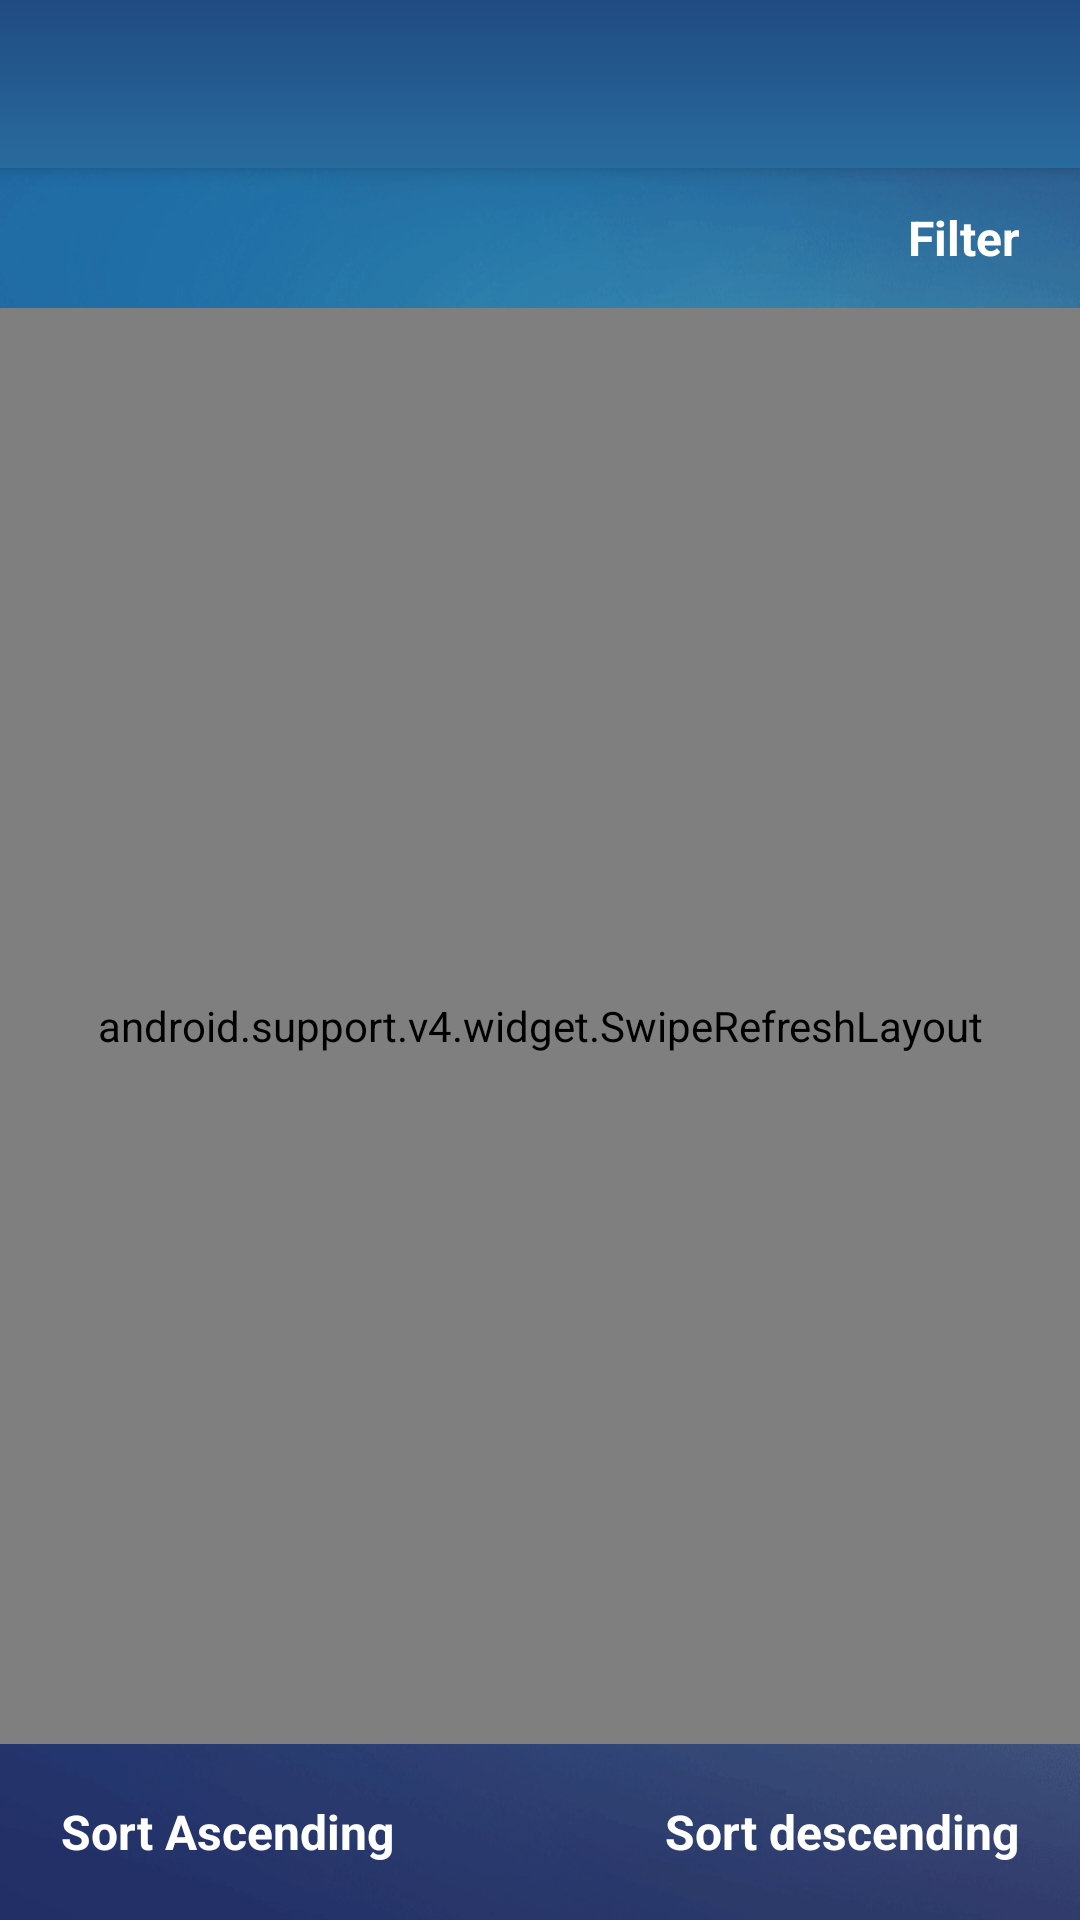

Write the Android layout XML for this screen, with the resource values it uses.
<!-- AndroidManifest.xml: application theme AppTheme -->
<!-- res/layout/activity_news_list.xml -->
<LinearLayout xmlns:android="http://schemas.android.com/apk/res/android"
    xmlns:tools="http://schemas.android.com/tools"
    android:layout_width="match_parent"
    android:layout_height="match_parent"
    android:orientation="vertical"
    android:background="@drawable/xyz"
    tools:context="jeet.com.inshorts.Activities.NewsDisplay">
    <LinearLayout
        android:layout_width="match_parent"
        android:layout_height="match_parent"
        android:orientation="vertical"
        android:weightSum="100">
        <include
            android:id="@+id/toolbar_news"
            layout="@layout/toolbar"/>
        <RelativeLayout
            android:layout_width="match_parent"
            android:layout_weight="8"
            android:padding="5dp"
            android:layout_height="0dp">

            <TextView
                android:layout_width="wrap_content"
                android:layout_height="match_parent"
                android:textSize="@dimen/text_size"
                android:id="@+id/reset_button"
                android:textStyle="bold"
                android:onClick="onResetClick"
                android:visibility="invisible"
                android:gravity="center"
                android:layout_marginLeft="15dp"
                android:layout_alignParentLeft="true"
                android:textColor="@color/perfect_white"
                android:text="Reset"
                />
            <TextView
                android:layout_width="wrap_content"
                android:layout_height="match_parent"
                android:textSize="@dimen/text_size"
                android:id="@+id/offline"
                android:textStyle="bold"
                android:layout_centerInParent="true"
                android:gravity="center"
                android:visibility="invisible"
                android:textColor="@color/perfect_white"
                android:text="Offline Mode"
                />

            <TextView
                android:layout_width="wrap_content"
                android:textSize="@dimen/text_size"
                android:id="@+id/filter_button"
                android:textStyle="bold"
                android:layout_marginRight="15dp"
                android:onClick="onFilterClick"
                android:gravity="center"
                android:layout_alignParentRight="true"
                android:textColor="@color/perfect_white"
                android:text="Filter"
                android:layout_height="match_parent" />
        </RelativeLayout>

        <LinearLayout
            android:layout_width="match_parent"
            android:layout_height="0dp"
            android:background="@drawable/xyz"
            android:layout_weight="82"
            android:orientation="vertical">
            <android.support.v4.widget.SwipeRefreshLayout

                android:id="@+id/swipeRefreshLayout"
                android:layout_width="match_parent"
                android:layout_height="match_parent">
                <android.support.v7.widget.RecyclerView
                    android:layout_width="match_parent"
                    android:layout_height="wrap_content"
                    android:scrollbars="vertical"
                    android:id="@+id/transaction_recycler_view"
                    >
                </android.support.v7.widget.RecyclerView>
            </android.support.v4.widget.SwipeRefreshLayout>

            <TextView
                android:layout_width="match_parent"
                android:layout_height="wrap_content"
                android:id="@+id/empty_view"
                android:layout_gravity="center"
                android:gravity="center"
                android:textSize="@dimen/text_size"
                android:textColor="@color/black"
                android:textStyle="bold"
                android:visibility="gone"
                android:text="No data found with the current parameters"/>

        </LinearLayout>

        <TextView
            android:layout_width="match_parent"
            android:text="Loading..."
            android:id="@+id/Loading"
            android:gravity="center"
            android:textStyle="bold"
            android:visibility="gone"
            android:layout_gravity="center"
            android:background="@color/perfect_white"
            android:layout_height="wrap_content" />

        <RelativeLayout
            android:layout_width="match_parent"
            android:layout_weight="10"
            android:padding="5dp"
            android:layout_height="0dp">

            <TextView
                android:layout_width="wrap_content"
                android:layout_height="match_parent"
                android:textSize="@dimen/text_size"
                android:id="@+id/sort_ascending"
                android:textStyle="bold"
                android:gravity="center"
                android:onClick="onAscendClick"
                android:layout_marginLeft="15dp"
                android:layout_alignParentLeft="true"
                android:textColor="@color/perfect_white"
                android:text="Sort Ascending"


                />
            <TextView
                android:layout_width="wrap_content"
                android:textSize="@dimen/text_size"
                android:id="@+id/sort_descending"
                android:textStyle="bold"
                android:layout_marginRight="15dp"
                android:gravity="center"
                android:onClick="onDescendClick"
                android:layout_alignParentRight="true"
                android:textColor="@color/perfect_white"
                android:text="Sort descending"
                android:layout_height="match_parent" />

        </RelativeLayout>

    </LinearLayout>


</LinearLayout>
<!-- res/layout/toolbar.xml (included above) -->
<?xml version="1.0" encoding="utf-8"?>
<android.support.v7.widget.Toolbar xmlns:android="http://schemas.android.com/apk/res/android"
    android:layout_width="match_parent"
    android:layout_height="?attr/actionBarSize"
    xmlns:app="http://schemas.android.com/apk/res-auto"
    android:background="@drawable/background_color"
    android:elevation="4dp"
    android:theme="@style/Toolbar"
    app:popupTheme="@style/Toolbar_Popup">
    <TextView
        android:id="@+id/toolbar_title"
        android:layout_width="wrap_content"
        android:layout_height="wrap_content"
        style="@style/Base.TextAppearance.Widget.AppCompat.Toolbar.Title"
        android:textStyle="normal"
        android:layout_gravity="center"/>
</android.support.v7.widget.Toolbar>
<!-- resources referenced by this layout -->
<resources>
  <color name="black">#000000</color>
  <color name="perfect_white">#ffffff</color>
  <dimen name="text_size">16sp</dimen>
  <!-- drawable background_color (drawable) -->
  <?xml version="1.0" encoding="utf-8"?>
  <shape xmlns:android="http://schemas.android.com/apk/res/android"
      android:shape="rectangle">
      <gradient android:angle="270"
          android:startColor="@color/start_color"
          android:endColor="@color/end_color"/>
  </shape>
  <!-- drawable xyz: png bitmap (drawable, 237130 bytes) -->
  <style name="Toolbar" parent="Base.ThemeOverlay.AppCompat.ActionBar">
          <item name="android:textColorPrimary">@android:color/white</item>
      </style>
  <style name="Toolbar_Popup" parent="Base.ThemeOverlay.AppCompat.ActionBar">
      <item name="android:textColorPrimary">@android:color/white</item>
      </style>
  <style name="AppTheme" parent="Theme.AppCompat.Light.NoActionBar">
          
          <item name="colorPrimary">@color/colorPrimary</item>
          <item name="colorPrimaryDark">@color/colorPrimaryDark</item>
          <item name="colorAccent">@color/colorAccent</item>
      </style>
  <color name="start_color">#204b82</color>
  <color name="end_color">#296b9d</color>
  <color name="colorPrimary">#3F51B5</color>
  <color name="colorPrimaryDark">#1E4668</color>
  <color name="colorAccent">#1193d4</color>
</resources>
